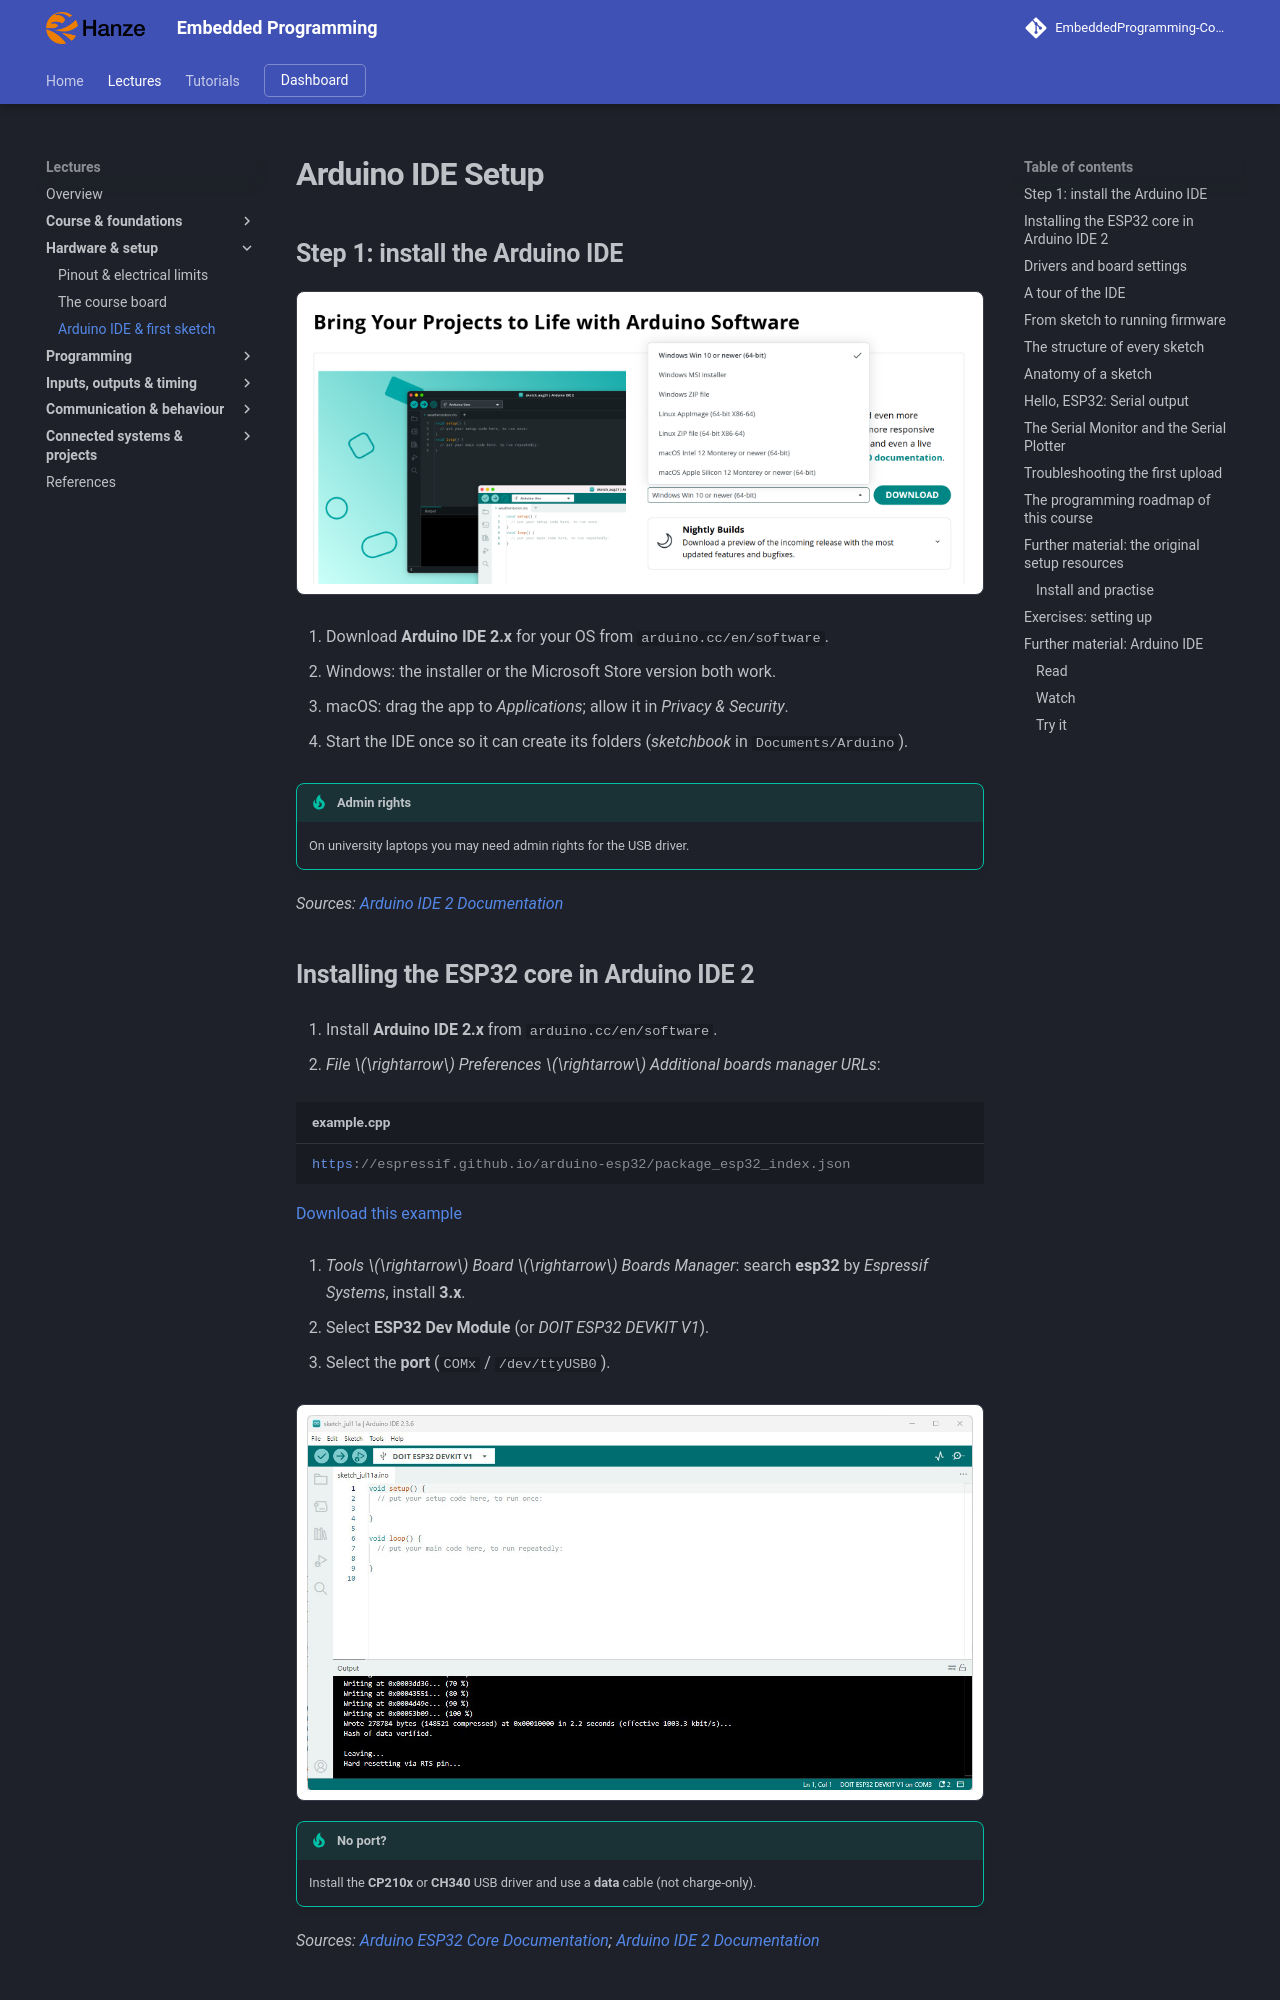

repository: costawess/EmbeddedProgramming-Course · page: lectures/arduino-ide/index.html · generator: mkdocs

---
title: "Arduino IDE Setup"
---

# Arduino IDE Setup

## Step 1: install the Arduino IDE

![Step 1: install the Arduino IDE](assets/figures/arduino-ide/arduino-software-download.png){ .lecture-figure loading=lazy }

1.  Download **Arduino IDE 2.x** for your OS from `arduino.cc/en/software`.

2.  Windows: the installer or the Microsoft Store version both work.

3.  macOS: drag the app to *Applications*; allow it in *Privacy & Security*.

4.  Start the IDE once so it can create its folders (*sketchbook* in `Documents/Arduino`).

!!! tip "Admin rights"
    
    On university laptops you may need admin rights for the USB driver.


*Sources: [Arduino IDE 2 Documentation](references.md#arduino-ide2)*

## Installing the ESP32 core in Arduino IDE 2

1.  Install **Arduino IDE 2.x** from `arduino.cc/en/software`.

2.  *File $\rightarrow$ Preferences $\rightarrow$ Additional boards manager URLs*:

```cpp title="example.cpp"
https://espressif.github.io/arduino-esp32/package_esp32_index.json
```

[Download this example](examples/arduino-ide/example.cpp){ download }

1.  *Tools $\rightarrow$ Board $\rightarrow$ Boards Manager*: search **esp32** by *Espressif Systems*, install **3.x**.

2.  Select **ESP32 Dev Module** (or *DOIT ESP32 DEVKIT V1*).

3.  Select the **port** (`COMx` / `/dev/ttyUSB0`).

![Installing the ESP32 core in Arduino IDE 2](assets/figures/arduino-ide/ide-new-sketch-upload.png){ .lecture-figure loading=lazy }

  

!!! tip "No port?"
    
    Install the **CP210x** or **CH340** USB driver and use a **data** cable (not charge-only).


*Sources: [Arduino ESP32 Core Documentation](references.md#arduino-esp32-docs); [Arduino IDE 2 Documentation](references.md#arduino-ide2)*
